Run: headless pygame with SDL's dummy video driver; simulated clock (each Clock.tick advances the game by its frame time, no real sleeping); random seed 0; keys injected as events and as key.get_pressed() state; no mouse input.
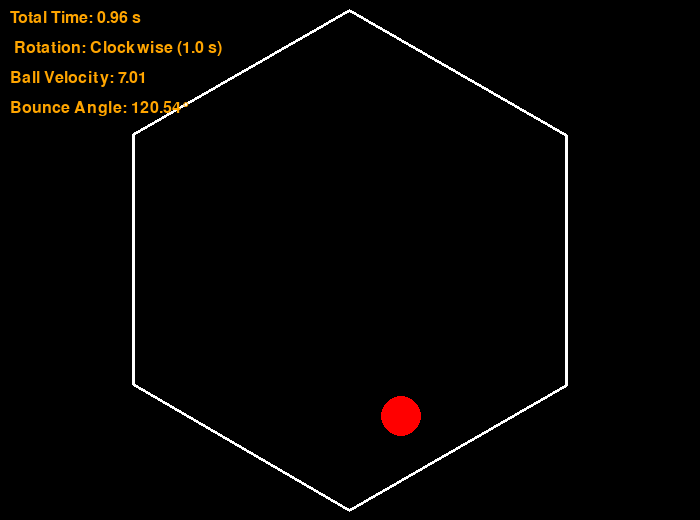
Frame 1 of 4 · flips 1–60 · no input
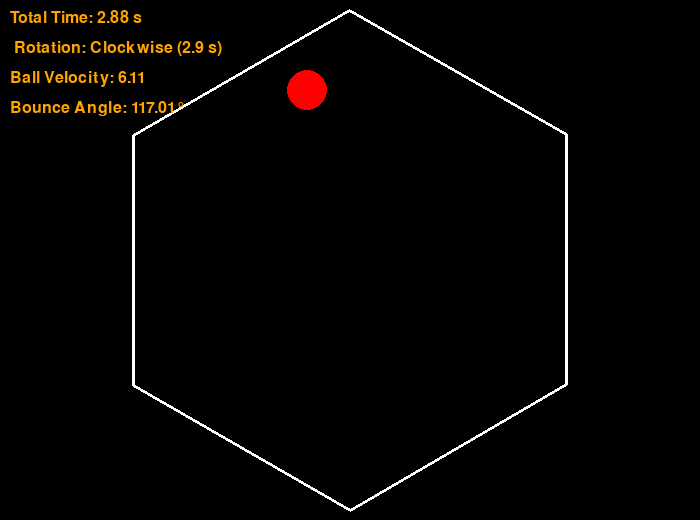
Frame 2 of 4 · flips 61–180 · tapped SPACE, RETURN · held RIGHT (→), D
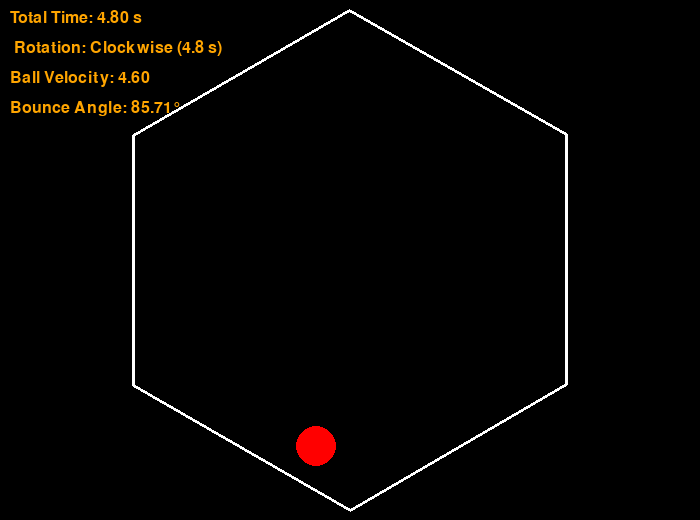
Frame 3 of 4 · flips 181–300 · held DOWN (↓), S
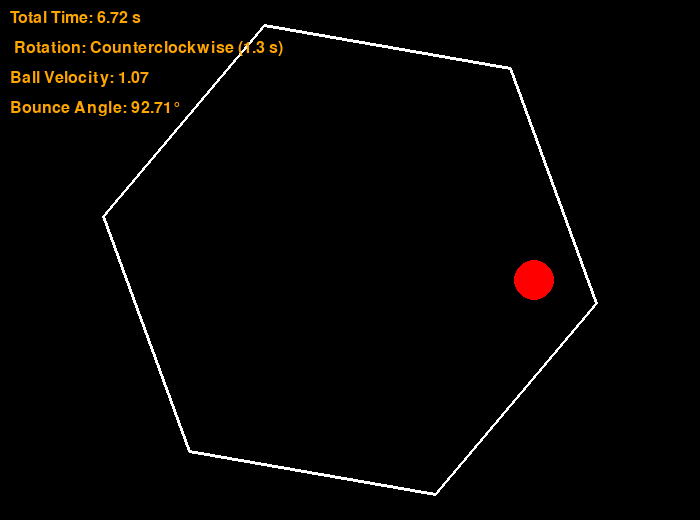
Frame 4 of 4 · flips 301–420 · held LEFT (←), A, UP (↑), W

The pygame program that drew these frames:

###############################################################################################
# Fadil Eldin
# Feb/9/2025
###############################################################################################
"""
GPT-4o
Write a Python program that shows a ball bouncing inside a spinning hexagon.
when the ball hits a hexagon wall, it gets kicked back at random angle at random force.
The ball should not go out of the hexagon and any time.
The ball should be affected by gravity and friction, and it must bounce off the rotating walls realistically.
Make the hexagon reverse its spin direction at random times.
Display information about the hexagon's rotation direction, ball velocity, and bounce angle in the upper left corner of the screen.
"""
###############################################################################################
import pygame
import math
import random

# Initialize pygame
pygame.init()

# Screen dimensions
WIDTH, HEIGHT = 700, 520
screen = pygame.display.set_mode((WIDTH, HEIGHT))
pygame.display.set_caption("GPT-4o: Ball Bouncing Inside a Spinning Hexagon")

# Colors
BLACK = (0, 0, 0)
WHITE = (255, 255, 255)
RED = (255, 0, 0)
BLUE = (0, 0, 255)
GRAY = (127, 127, 127)
YELLOW = (255, 255, 0)
ORANGE = (255, 165, 0)

# Font setup
font = pygame.font.Font(None, 24)

# Clock for controlling frame rate
clock = pygame.time.Clock()
FPS = 60

# Physics constants
GRAVITY = 0.2
FRICTION = 0.98
KICK_FORCE_MIN = 1
KICK_FORCE_MAX = 7

# Hexagon properties
HEX_RADIUS = 250
HEX_CENTER = (WIDTH // 2, HEIGHT // 2)
HEX_ANGLE_SPEED = math.radians(0.5)  # Speed of rotation in radians per frame

# Ball properties
BALL_RADIUS = 20
ball_pos = [WIDTH // 2, HEIGHT // 2 - HEX_RADIUS + BALL_RADIUS * 2]
ball_velocity = [random.uniform(-2, 2), random.uniform(-2, 2)]

# Rotation direction
rotation_direction = 1  # 1 for clockwise, -1 for counterclockwise
last_direction_change = pygame.time.get_ticks()
SPIN_DURATION_MIN_MS = 2000   # Spin in one direction between SPIN_DURATION_MIN_MS and SPIN_DURATION_MAZ_MS milliseconds
SPIN_DURATION_MAX_MS = 10000

# Counters
total_time_counter = 0  # Total time elapsed in seconds
direction_change_counter = 0  # Time since last direction change in seconds
# ---------------------------------------------------------------------------------------
def rotate_point(point, center, angle):
    px, py = point
    cx, cy = center
    s, c = math.sin(angle), math.cos(angle)
    px -= cx
    py -= cy
    x_new = px * c - py * s + cx
    y_new = px * s + py * c + cy
    return x_new, y_new
# ---------------------------------------------------------------------------------------
def get_hexagon_points(center, radius, angle):
    points = []
    for i in range(6):
        theta = math.radians(60 * i) + angle
        x = center[0] + radius * math.cos(theta)
        y = center[1] + radius * math.sin(theta)
        points.append((x, y))
    return points
# ---------------------------------------------------------------------------------------
def distance(p1, p2):
    return math.sqrt((p1[0] - p2[0])**2 + (p1[1] - p2[1])**2)

def point_line_distance(point, line_start, line_end):
    px, py = point
    x1, y1 = line_start
    x2, y2 = line_end
    A = y2 - y1
    B = x1 - x2
    C = x2 * y1 - x1 * y2
    dist = abs(A * px + B * py + C) / math.sqrt(A**2 + B**2)
    return dist
# ---------------------------------------------------------------------------------------
def is_near_corner(ball_pos, hex_points, threshold=20):
    return any(distance(ball_pos, point) < threshold for point in hex_points)
# ---------------------------------------------------------------------------------------
def reflect_ball(ball_velocity, normal):
    dot_product = ball_velocity[0] * normal[0] + ball_velocity[1] * normal[1]
    ball_velocity[0] -= 2 * dot_product * normal[0]
    ball_velocity[1] -= 2 * dot_product * normal[1]
    ball_velocity[0] *= FRICTION
    ball_velocity[1] *= FRICTION
# ---------------------------------------------------------------------------------------
def keep_ball_inside(ball_pos, hex_points):
    for i in range(6):
        start_point = hex_points[i]
        end_point = hex_points[(i + 1) % 6]

        # Calculate the normal vector of the edge
        edge_vector = [end_point[0] - start_point[0], end_point[1] - start_point[1]]
        normal = [-edge_vector[1], edge_vector[0]]
        normal_mag = math.sqrt(normal[0] ** 2 + normal[1] ** 2)
        normal = [n / normal_mag for n in normal]

        # Calculate the distance from the ball's center to the edge
        dist = point_line_distance(ball_pos, start_point, end_point)

        # If the ball is too close to the edge, move it back inside
        if dist < BALL_RADIUS:
            # Calculate the overlap
            overlap = BALL_RADIUS - dist

            # Move the ball's center away from the edge by the overlap distance
            ball_pos[0] += normal[0] * overlap
            ball_pos[1] += normal[1] * overlap

# Main loop
running = True
hex_angle = 0
bounce_angle = 0
spin_duration = random.randint(SPIN_DURATION_MIN_MS, SPIN_DURATION_MAX_MS)  # Random duration for spin direction

while running:
    screen.fill(BLACK)

    for event in pygame.event.get():
        if event.type == pygame.QUIT:
            running = False

    # Update counters
    delta_time = clock.get_time() / 1000  # Time elapsed since last frame in seconds
    total_time_counter += delta_time
    direction_change_counter += delta_time

    # Check if it's time to reverse the spin direction
    if direction_change_counter * 1000 > spin_duration:  # Convert seconds to milliseconds
        rotation_direction *= -1
        direction_change_counter = 0  # Reset the direction change counter
        spin_duration = random.randint(SPIN_DURATION_MIN_MS, SPIN_DURATION_MAX_MS)  # New random duration

    # Update hexagon rotation
    hex_angle += HEX_ANGLE_SPEED * rotation_direction
    hex_points = get_hexagon_points(HEX_CENTER, HEX_RADIUS, hex_angle)

    # Update ball position and velocity
    ball_velocity[1] += GRAVITY
    new_ball_pos = [ball_pos[0] + ball_velocity[0], ball_pos[1] + ball_velocity[1]]

    # Check for collisions with hexagon walls
    for i in range(6):
        start_point = hex_points[i]
        end_point = hex_points[(i + 1) % 6]
        pygame.draw.line(screen, WHITE, start_point, end_point, 3)

        if point_line_distance(new_ball_pos, start_point, end_point) < BALL_RADIUS:
            normal = [-(end_point[1] - start_point[1]), end_point[0] - start_point[0]]
            normal_mag = math.sqrt(normal[0]**2 + normal[1]**2)
            normal = [n / normal_mag for n in normal]

            if not is_near_corner(new_ball_pos, hex_points):
                kick_angle = random.uniform(0, math.pi * 2)
                kick_force = random.uniform(KICK_FORCE_MIN, KICK_FORCE_MAX)
                ball_velocity[0] += math.cos(kick_angle) * kick_force
                ball_velocity[1] += math.sin(kick_angle) * kick_force

            reflect_ball(ball_velocity, normal)
            bounce_angle = math.degrees(math.atan2(-ball_velocity[1], ball_velocity[0]))

    ball_pos = new_ball_pos
    keep_ball_inside(ball_pos, hex_points)

    # Draw the ball
    pygame.draw.circle(screen, RED, (int(ball_pos[0]), int(ball_pos[1])), BALL_RADIUS)

    # Display information
    rotation_text = f"Rotation: {'Clockwise' if rotation_direction == 1 else 'Counterclockwise'}"
    velocity_text = f"Ball Velocity: {math.sqrt(ball_velocity[0] ** 2 + ball_velocity[1] ** 2):.2f}"
    bounce_text = f"Bounce Angle: {bounce_angle:.2f}°"
    total_time_text = f"Total Time: {total_time_counter:.2f} s"
    direction_change_text = f"{direction_change_counter:.1f} s"

    # Combine rotation and direction change into one line
    rotation_and_direction_text = f" {rotation_text} ({direction_change_text})"

    # Render the text surfaces
    rotation_and_direction_surface = font.render(rotation_and_direction_text, True, ORANGE)
    velocity_surface = font.render(velocity_text, True, ORANGE)
    bounce_surface = font.render(bounce_text, True, ORANGE)
    total_time_surface = font.render(total_time_text, True, ORANGE)

    # Display the text on the screen
    screen.blit(total_time_surface, (10, 10))
    screen.blit(rotation_and_direction_surface, (10, 40))
    screen.blit(velocity_surface, (10, 70))
    screen.blit(bounce_surface, (10, 100))

    pygame.display.flip()
    clock.tick(FPS)

pygame.quit()
# ----------------------------- END ------------------------------------------------------
